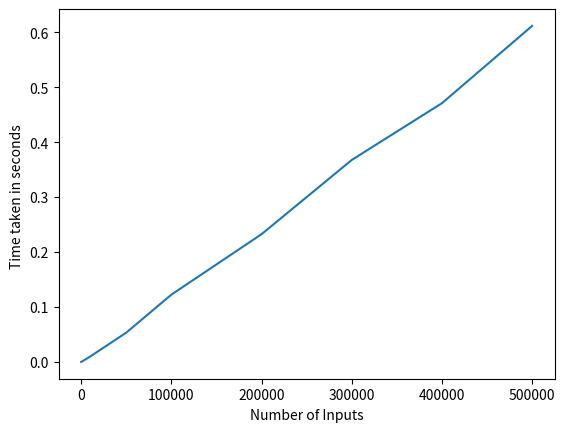

Python code for this plot:
"""
author : Mayank Kumar Jha (mk9440)
"""
from typing import List
import time
import matplotlib.pyplot as plt
from random import randint


def find_max_sub_array(A, low, high):
    if low == high:
        return low, high, A[low]
    else:
        mid = (low + high) // 2
        left_low, left_high, left_sum = find_max_sub_array(A, low, mid)
        right_low, right_high, right_sum = find_max_sub_array(A, mid + 1, high)
        cross_left, cross_right, cross_sum = find_max_cross_sum(
            A, low, mid, high)
        if left_sum >= right_sum and left_sum >= cross_sum:
            return left_low, left_high, left_sum
        elif right_sum >= left_sum and right_sum >= cross_sum:
            return right_low, right_high, right_sum
        else:
            return cross_left, cross_right, cross_sum


def find_max_cross_sum(A, low, mid, high):
    left_sum, max_left = -999999999, -1
    right_sum, max_right = -999999999, -1
    summ = 0
    for i in range(mid, low - 1, -1):
        summ += A[i]
        if summ > left_sum:
            left_sum = summ
            max_left = i
    summ = 0
    for i in range(mid + 1, high + 1):
        summ += A[i]
        if summ > right_sum:
            right_sum = summ
            max_right = i
    return max_left, max_right, (left_sum + right_sum)


def max_sub_array(nums: List[int]) -> int:
    """
     Finds the contiguous subarray (can be empty array)
     which has the largest sum and return its sum.

    >>> max_sub_array([-2,1,-3,4,-1,2,1,-5,4])
    6
    >>> max_sub_array([])
    0
    >>> max_sub_array([-1,-2,-3])
    0
    """
    best = 0
    current = 0
    for i in nums:
        current += i
        if current < 0:
            current = 0
        best = max(best, current)
    return best


if __name__ == "__main__":
    inputs = [
        10,
        100,
        1000,
        10000,
        50000,
        100000,
        200000,
        300000,
        400000,
        500000]
    tim = []
    for i in inputs:
        li = [randint(1, i) for j in range(i)]
        strt = time.time()
        (find_max_sub_array(li, 0, len(li) - 1))
        end = time.time()
        tim.append(end - strt)
    print("No of Inputs       Time Taken")
    for i in range(len(inputs)):
        print(inputs[i], "\t\t", tim[i])
    plt.plot(inputs, tim)
    plt.xlabel("Number of Inputs")
    plt.ylabel("Time taken in seconds ")
    plt.show()
